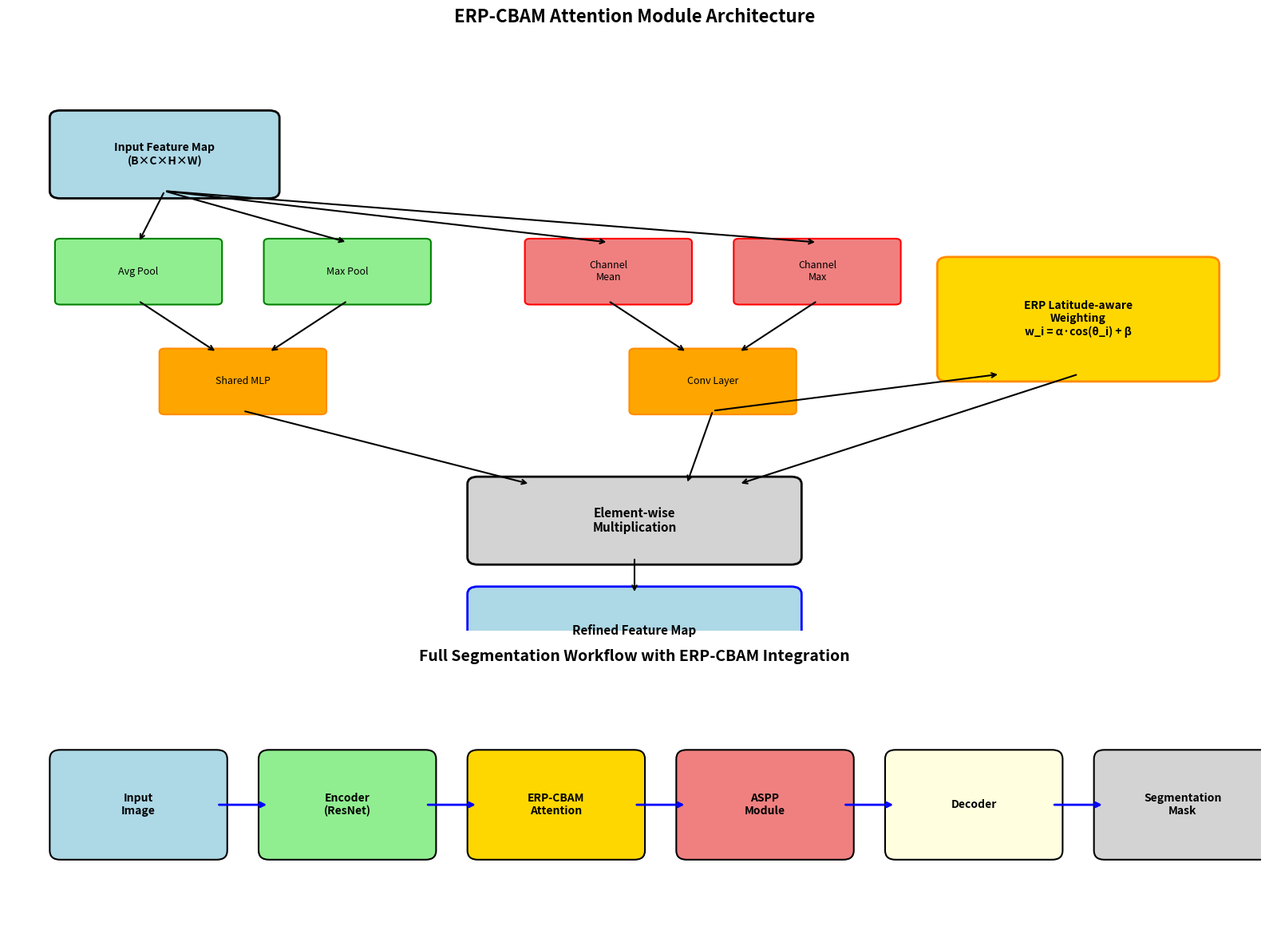

This chart was generated by the following Python code:
import matplotlib.pyplot as plt
import matplotlib.patches as patches
from matplotlib.patches import FancyBboxPatch
import numpy as np

def create_comprehensive_diagram():
    """
    Creates a comprehensive diagram showing ERP-CBAM attention module
    and the full segmentation workflow for journal publication.
    """
    
    # Create figure with subplots
    fig = plt.figure(figsize=(16, 12))
    
    # Main diagram
    ax1 = plt.subplot2grid((3, 2), (0, 0), colspan=2, rowspan=2)
    ax2 = plt.subplot2grid((3, 2), (2, 0), colspan=2)
    
    # ===== ERP-CBAM Architecture (Main diagram) =====
    ax1.set_xlim(0, 12)
    ax1.set_ylim(0, 8)
    ax1.set_title('ERP-CBAM Attention Module Architecture', fontsize=16, fontweight='bold', pad=20)
    
    # Input feature map
    input_box = FancyBboxPatch((0.5, 6), 2, 1, boxstyle="round,pad=0.1", 
                               facecolor='lightblue', edgecolor='black', linewidth=2)
    ax1.add_patch(input_box)
    ax1.text(1.5, 6.5, 'Input Feature Map\n(B×C×H×W)', ha='center', va='center', fontsize=10, fontweight='bold')
    
    # Channel Attention Branch
    ch_avg = FancyBboxPatch((0.5, 4.5), 1.5, 0.8, boxstyle="round,pad=0.05",
                            facecolor='lightgreen', edgecolor='green', linewidth=1.5)
    ax1.add_patch(ch_avg)
    ax1.text(1.25, 4.9, 'Avg Pool', ha='center', va='center', fontsize=9)
    
    ch_max = FancyBboxPatch((2.5, 4.5), 1.5, 0.8, boxstyle="round,pad=0.05",
                            facecolor='lightgreen', edgecolor='green', linewidth=1.5)
    ax1.add_patch(ch_max)
    ax1.text(3.25, 4.9, 'Max Pool', ha='center', va='center', fontsize=9)
    
    ch_mlp = FancyBboxPatch((1.5, 3), 1.5, 0.8, boxstyle="round,pad=0.05",
                            facecolor='orange', edgecolor='darkorange', linewidth=1.5)
    ax1.add_patch(ch_mlp)
    ax1.text(2.25, 3.4, 'Shared MLP', ha='center', va='center', fontsize=9)
    
    # Spatial Attention Branch
    sp_mean = FancyBboxPatch((5, 4.5), 1.5, 0.8, boxstyle="round,pad=0.05",
                             facecolor='lightcoral', edgecolor='red', linewidth=1.5)
    ax1.add_patch(sp_mean)
    ax1.text(5.75, 4.9, 'Channel\nMean', ha='center', va='center', fontsize=9)
    
    sp_max = FancyBboxPatch((7, 4.5), 1.5, 0.8, boxstyle="round,pad=0.05",
                            facecolor='lightcoral', edgecolor='red', linewidth=1.5)
    ax1.add_patch(sp_max)
    ax1.text(7.75, 4.9, 'Channel\nMax', ha='center', va='center', fontsize=9)
    
    sp_conv = FancyBboxPatch((6, 3), 1.5, 0.8, boxstyle="round,pad=0.05",
                             facecolor='orange', edgecolor='darkorange', linewidth=1.5)
    ax1.add_patch(sp_conv)
    ax1.text(6.75, 3.4, 'Conv Layer', ha='center', va='center', fontsize=9)
    
    # ERP (Latitude-aware) Component
    erp_box = FancyBboxPatch((9, 3.5), 2.5, 1.5, boxstyle="round,pad=0.1",
                             facecolor='gold', edgecolor='darkorange', linewidth=2)
    ax1.add_patch(erp_box)
    ax1.text(10.25, 4.25, 'ERP Latitude-aware\nWeighting\nw_i = α·cos(θ_i) + β', 
             ha='center', va='center', fontsize=10, fontweight='bold')
    
    # Final multiplication
    final_mult = FancyBboxPatch((4.5, 1), 3, 1, boxstyle="round,pad=0.1",
                                facecolor='lightgray', edgecolor='black', linewidth=2)
    ax1.add_patch(final_mult)
    ax1.text(6, 1.5, 'Element-wise\nMultiplication', ha='center', va='center', fontsize=11, fontweight='bold')
    
    # Output
    output_box = FancyBboxPatch((4.5, -0.5), 3, 1, boxstyle="round,pad=0.1",
                                facecolor='lightblue', edgecolor='blue', linewidth=2)
    ax1.add_patch(output_box)
    ax1.text(6, 0, 'Refined Feature Map', ha='center', va='center', fontsize=11, fontweight='bold')
    
    # Add arrows
    arrows = [
        # From input to pools
        ((1.5, 6), (1.25, 5.3)),
        ((1.5, 6), (3.25, 5.3)),
        ((1.5, 6), (5.75, 5.3)),
        ((1.5, 6), (7.75, 5.3)),
        
        # From pools to processing
        ((1.25, 4.5), (2, 3.8)),
        ((3.25, 4.5), (2.5, 3.8)),
        ((5.75, 4.5), (6.5, 3.8)),
        ((7.75, 4.5), (7, 3.8)),
        
        # To ERP
        ((6.75, 3), (9.5, 3.5)),
        
        # To final multiplication
        ((2.25, 3), (5, 2)),
        ((6.75, 3), (6.5, 2)),
        ((10.25, 3.5), (7, 2)),
        
        # To output
        ((6, 1), (6, 0.5))
    ]
    
    for start, end in arrows:
        ax1.annotate('', xy=end, xytext=start,
                    arrowprops=dict(arrowstyle='->', lw=1.5, color='black'))
    
    ax1.axis('off')
    
    # ===== Segmentation Workflow =====
    ax2.set_xlim(0, 12)
    ax2.set_ylim(0, 3)
    ax2.set_title('Full Segmentation Workflow with ERP-CBAM Integration', fontsize=14, fontweight='bold')
    
    # Workflow boxes
    workflow_boxes = [
        (0.5, 1, 'Input\nImage'),
        (2.5, 1, 'Encoder\n(ResNet)'),
        (4.5, 1, 'ERP-CBAM\nAttention'),
        (6.5, 1, 'ASPP\nModule'),
        (8.5, 1, 'Decoder'),
        (10.5, 1, 'Segmentation\nMask')
    ]
    
    colors = ['lightblue', 'lightgreen', 'gold', 'lightcoral', 'lightyellow', 'lightgray']
    
    for i, (x, y, text) in enumerate(workflow_boxes):
        box = FancyBboxPatch((x, y), 1.5, 1, boxstyle="round,pad=0.1",
                            facecolor=colors[i], edgecolor='black', linewidth=1.5)
        ax2.add_patch(box)
        ax2.text(x + 0.75, y + 0.5, text, ha='center', va='center', fontsize=10, fontweight='bold')
        
        # Add arrows between boxes
        if i < len(workflow_boxes) - 1:
            ax2.annotate('', xy=(workflow_boxes[i+1][0], y + 0.5), 
                        xytext=(x + 1.5, y + 0.5),
                        arrowprops=dict(arrowstyle='->', lw=2, color='blue'))
    
    ax2.axis('off')
    
    plt.tight_layout()
    plt.savefig('comprehensive_erp_cbam_diagram.png', dpi=300, bbox_inches='tight', 
                facecolor='white', edgecolor='none')
    plt.savefig('comprehensive_erp_cbam_diagram.pdf', bbox_inches='tight', 
                facecolor='white', edgecolor='none')
    
    print("Diagram saved as comprehensive_erp_cbam_diagram.png and .pdf")
    plt.show()

if __name__ == "__main__":
    create_comprehensive_diagram()
